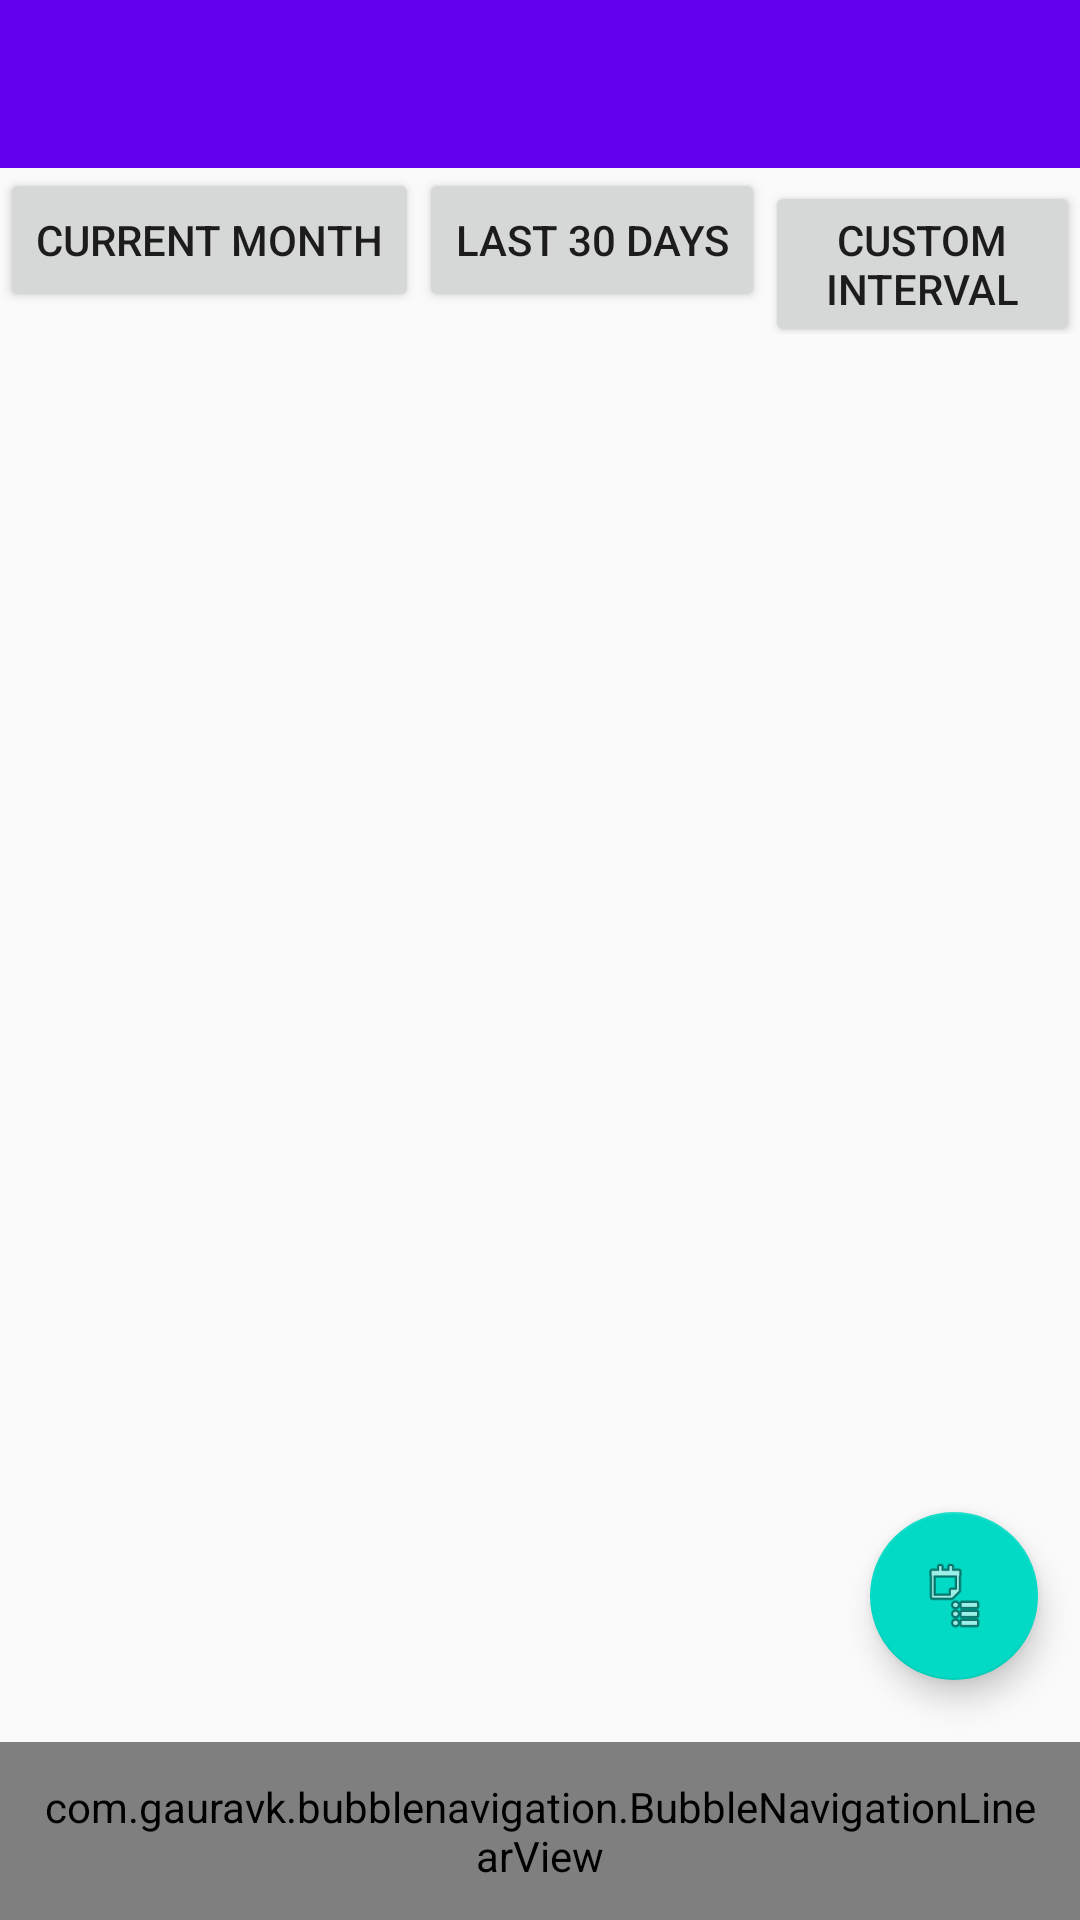

Reconstruct the res/layout file that produces this screen, plus the resources it refers to.
<!-- AndroidManifest.xml: activity theme AppTheme.NoActionBar -->
<!-- res/layout/activity_summary.xml -->
<?xml version="1.0" encoding="utf-8"?>
<androidx.constraintlayout.widget.ConstraintLayout
    xmlns:android="http://schemas.android.com/apk/res/android"
    xmlns:app="http://schemas.android.com/apk/res-auto"
    xmlns:tools="http://schemas.android.com/tools"
    android:layout_width="match_parent"
    android:layout_height="match_parent"
    tools:context=".activities.SummaryActivity">

    <com.google.android.material.appbar.AppBarLayout
        app:layout_constraintTop_toTopOf="parent"
        android:layout_width="match_parent"
        android:layout_height="wrap_content"
        android:theme="@style/AppTheme.AppBarOverlay">

        <androidx.appcompat.widget.Toolbar
            android:id="@+id/toolbar"
            android:layout_width="match_parent"
            android:layout_height="?attr/actionBarSize"
            android:background="?attr/colorPrimary"
            app:popupTheme="@style/AppTheme.PopupOverlay" />

    </com.google.android.material.appbar.AppBarLayout>

    <LinearLayout
        android:layout_marginTop="?attr/actionBarSize"
        android:layout_width="match_parent"
        android:layout_height="match_parent"
        android:orientation="vertical">
        <LinearLayout
            android:layout_width="match_parent"
            android:layout_height="wrap_content"
            android:orientation="horizontal">
            <Button
                android:id="@+id/current_month"
                android:layout_width="wrap_content"
                android:layout_height="wrap_content"
                android:text="Current month"
                />
            <Button
                android:id="@+id/last_30_days"
                android:layout_width="wrap_content"
                android:layout_height="wrap_content"
                android:text="Last 30 days"
                />
            <Button
                android:id="@+id/custom_interval"
                android:layout_width="wrap_content"
                android:layout_height="wrap_content"
                android:text="Custom Interval"
                />
        </LinearLayout>
        <FrameLayout
            android:id="@+id/summary_fragment"
            android:layout_width="match_parent"
            android:layout_height="match_parent"
            />
    </LinearLayout>


    <com.google.android.material.floatingactionbutton.FloatingActionButton
        android:id="@+id/fab"
        android:layout_width="wrap_content"
        android:layout_height="wrap_content"
        app:layout_constraintBottom_toBottomOf="parent"
        app:layout_constraintRight_toRightOf="parent"
        android:layout_marginBottom="80dp"
        android:layout_marginEnd="14dp"
        app:srcCompat="@android:drawable/ic_menu_agenda" />

    <com.gauravk.bubblenavigation.BubbleNavigationLinearView
        android:layout_gravity="bottom"
        android:id="@+id/bottom_navigation_view_linear"
        android:layout_width="match_parent"
        android:layout_height="wrap_content"
        android:background="#fff"
        android:orientation="horizontal"
        android:padding="12dp"
        app:layout_constraintBottom_toBottomOf="parent">

        <com.gauravk.bubblenavigation.BubbleToggleView
            android:id="@+id/l_item_home"
            android:layout_width="wrap_content"
            android:layout_height="wrap_content"
            app:bt_active="true"
            app:bt_colorActive="#111"
            app:bt_colorInactive="#555"
            app:bt_icon="@drawable/ic_home_black_24dp"
            app:bt_shape="@drawable/transition_background_drawable"
            app:bt_title="summary"
            app:bt_padding="8dp"
            app:bt_titlePadding="8dp" />
        <com.gauravk.bubblenavigation.BubbleToggleView
            android:id="@+id/l_item_home2"
            android:layout_width="wrap_content"
            android:layout_height="wrap_content"
            app:bt_active="true"
            app:bt_colorActive="#111"
            app:bt_colorInactive="#555"
            app:bt_icon="@drawable/ic_home_black_24dp"
            app:bt_shape="@drawable/transition_background_drawable"
            app:bt_title="transactions"
            app:bt_padding="8dp"
            app:bt_titlePadding="8dp" />
        <com.gauravk.bubblenavigation.BubbleToggleView
            android:id="@+id/l_item_home3"
            android:layout_width="wrap_content"
            android:layout_height="wrap_content"
            app:bt_active="true"
            app:bt_colorActive="#111"
            app:bt_colorInactive="#555"
            app:bt_icon="@drawable/ic_home_black_24dp"
            app:bt_shape="@drawable/transition_background_drawable"
            app:bt_title="distribution"
            app:bt_padding="8dp"
            app:bt_titlePadding="8dp" />
        <com.gauravk.bubblenavigation.BubbleToggleView
            android:id="@+id/l_item_home4"
            android:layout_width="wrap_content"
            android:layout_height="wrap_content"
            app:bt_active="true"
            app:bt_colorActive="#111"
            app:bt_colorInactive="#555"
            app:bt_icon="@drawable/ic_home_black_24dp"
            app:bt_shape="@drawable/transition_background_drawable"
            app:bt_title="time"
            app:bt_padding="8dp"
            app:bt_titlePadding="8dp" />

        

    </com.gauravk.bubblenavigation.BubbleNavigationLinearView>

</androidx.constraintlayout.widget.ConstraintLayout>
<!-- resources referenced by this layout -->
<resources>
  <style name="AppTheme.AppBarOverlay" parent="ThemeOverlay.AppCompat.Dark.ActionBar" />
  <style name="AppTheme.PopupOverlay" parent="ThemeOverlay.AppCompat.Light" />
  <style name="AppTheme.NoActionBar">
          <item name="windowActionBar">true</item>
          <item name="windowNoTitle">false</item>
      </style>
</resources>
